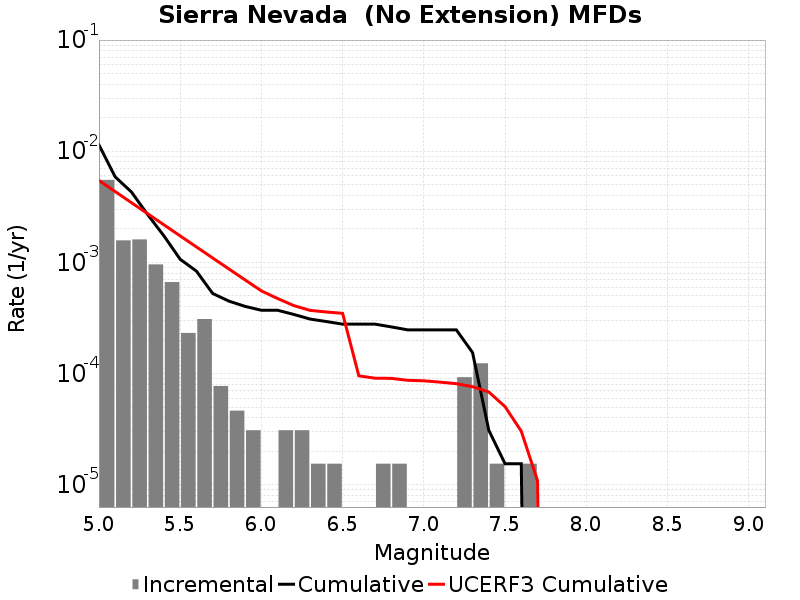

Source data for this figure (header and first rows):
Magnitude, Incremental Rate, Cumulative Rate, UCERF3 Cumulative Rate
5.05, 0.005526, 0.01141, 0.005459
5.15, 0.001579, 0.005882, 0.004338
5.25, 0.00161, 0.004303, 0.003448
5.35, 9.597414E-4, 0.002693, 0.002741
5.45, 6.6562707E-4, 0.001734, 0.002179
5.55, 2.321955E-4, 0.001068, 0.001733
5.65, 3.09594E-4, 8.359038E-4, 0.001379
5.75, 7.73985E-5, 5.2630977E-4, 0.001097
5.85, 4.64391E-5, 4.489113E-4, 8.7375235E-4
5.95, 3.09594E-5, 4.024722E-4, 6.961413E-4
6.05, 0.0, 3.715128E-4, 5.550598E-4
6.15, 3.09594E-5, 3.715128E-4, 4.736812E-4
6.25, 3.09594E-5, 3.405534E-4, 4.0903984E-4
6.35, 1.54797E-5, 3.09594E-4, 3.7060122E-4
6.45, 1.54797E-5, 2.941143E-4, 3.5838806E-4
6.55, 0.0, 2.786346E-4, 3.4868682E-4
6.65, 0.0, 2.786346E-4, 9.5472555E-5
6.75, 1.54797E-5, 2.786346E-4, 9.1001115E-5
6.85, 1.54797E-5, 2.6315489E-4, 9.068471E-5
6.95, 0.0, 2.476752E-4, 8.7114764E-5
7.05, 0.0, 2.476752E-4, 8.618293E-5
7.15, 0.0, 2.476752E-4, 8.383891E-5
7.25, 9.28782E-5, 2.476752E-4, 8.119513E-5
7.35, 1.238376E-4, 1.54797E-4, 7.62652E-5
7.45, 1.54797E-5, 3.09594E-5, 6.842804E-5
7.55, 0.0, 1.54797E-5, 5.0488557E-5
7.65, 1.54797E-5, 1.54797E-5, 3.0338862E-5
7.75, 0.0, 0.0, 1.0887747E-5
7.85, 0.0, 0.0, 0.0
7.95, 0.0, 0.0, 0.0
8.05, 0.0, 0.0, 0.0
8.15, 0.0, 0.0, 0.0
8.25, 0.0, 0.0, 0.0
8.35, 0.0, 0.0, 0.0
8.45, 0.0, 0.0, 0.0
8.55, 0.0, 0.0, 0.0
8.65, 0.0, 0.0, 0.0
8.75, 0.0, 0.0, 0.0
8.85, 0.0, 0.0, 0.0
8.95, 0.0, 0.0, 0.0
9.05, 0.0, 0.0, 0.0
